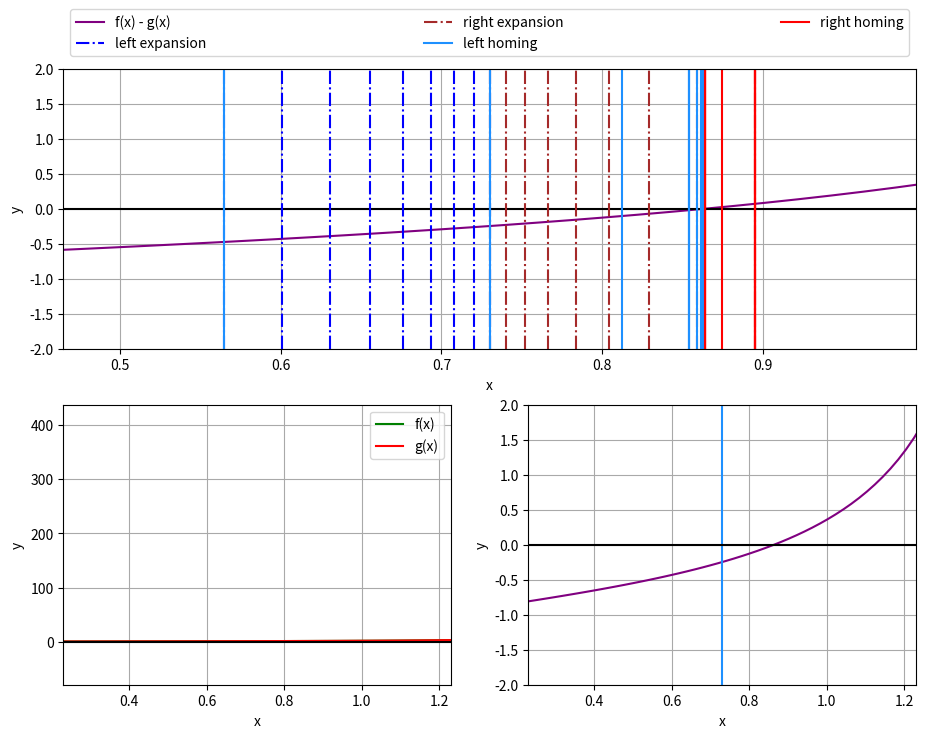

Reproduce this figure in Python.
#!/usr/bin/env python3

"""
This module finds the intersection of 2 functions using
the bisection method. 

This is not the most efficient implementation, but should 
demonstrate the basic idea.

For the plotting, see
http://matplotlib.org/users/gridspec.html
for the gridspec examples, and see
http://matplotlib.org/1.4.3/api/pyplot_summary.html
for a list of all the plotting functions
"""

import numpy as np
import matplotlib
# This is to make matplotlib ONLY print good png's. Cannot print to screen.
# See http://matplotlib.org/faq/usage_faq.html#what-is-a-backend
matplotlib.use('Agg')  
# This is the conventional way to import the plotting module
import matplotlib.pyplot as plt
# This will allow us to create a fancy layout
import matplotlib.gridspec as gs

def intersect(f, g, x0, tol=.001, plot=False):
    """
    This is the actual algorithm to perform the bisection.
    
    inputs:
        f - function -
            this should be a function that takes 1 number and returns a number
        g - function -
            this should be a function that takes 1 number and returns a number
        x0 - float -
            this should be the value for a first guess at when f and g intersect

    optional inputs:
        tol=.01 - float -
            The tolerance. The actual root will fall between 
            (output - .5*tol, output + .5*tol)
        plot=False - boolean -
            A boolean indicating whether we want to plot every
            step or not. If true, produces plots
    """
    if plot:
        # define a new figure 11in w x 8 in t
        plt.figure(figsize=(11,8))
        # define a 2x2 grid to lay plots on
        mygrid = gs.GridSpec(2,2)

        # define an axis in bottom left corner to hold the function plot
        funplot = plt.subplot(mygrid[1,0])
        # define an axis in bottom right corner to hold the delta plot
        dplot = plt.subplot(mygrid[1,1])
        # define an axis spanning the entire top to hold to algorithm plot
        alplot = plt.subplot(mygrid[0,:])

    # Define a new function named delta
    # This will output the difference f(x) - g(x)
    delta = lambda x: f(x) - g(x)

    if plot:
        # define the x range we are going to plot on all plots
        # a list of 100 values evenly spaced between x0-1 and x0+1
        x_vals = np.linspace(x0-1,x0+1,100) 

        # define the functions to plot
        f_vals = [f(x) for x in x_vals]
        g_vals = [g(x) for x in x_vals]
        delta_vals = [delta(x) for x in x_vals]

        ## plot the f and g functions on the funplot

        # make the f function green, with a solid line, and a figure legend f(x)
        funplot.plot(x_vals, f_vals, 'g-', label='f(x)')

        # make the g function red, with a solid line, and a figure legend g(x),
        # over the top of the f_plot
        funplot.plot(x_vals, f_vals, 'r-', label='g(x)')

        # Define the axes labels
        funplot.set_xlabel('x')
        funplot.set_ylabel('y')
        # Define the horizontal and vertical limits 
        funplot.set_xlim([x0-.5,x0+.5])
        # Create the grid
        funplot.grid(True, which='major', linestyle='-', color='darkgrey')
        funplot.axhline(0, linestyle='-',color='k')

        ## plot the delta function on the deltaplot, along with the initial guess

        # plot the delta function with a solid blue line
        dplot.plot(x_vals, delta_vals, linestyle='-', color='purple')

        # plot a black vertical line at the initial guess
        dplot.axvline(x0, color='dodgerblue')

        # Define the axes labels
        dplot.set_xlabel('x')
        dplot.set_ylabel('y')
        # Define the horizontal and vertical limits 
        dplot.set_xlim([x0-.5,x0+.5])
        dplot.set_ylim([-2,2])
        # Turn on the grid
        dplot.grid(True, which='major', linestyle='-', color='darkgrey')
        dplot.axhline(0, linestyle='-',color='k')

        ## plot the delta function on the alplot with a solid blue line
        alplot.plot(x_vals, delta_vals, linestyle='-', color='purple', label='f(x) - g(x)')

        # Define the axes labels
        alplot.set_xlabel('x')
        alplot.set_ylabel('y')
        # Define the horizontal and vertical limits 
        alplot.set_ylim([-2,2])
        # Turn on the grid
        alplot.grid(True)
        alplot.grid(True, which='major', linestyle='-', color='darkgrey')
        alplot.axhline(0, linestyle='-',color='k')

    # if delta(x0 - .5*tol) is on the opposite side of the intersection
    # as delta(x0 + .5*tol), the intersection MUST fall between x0-.5*tol
    # and x0 + .5*tol, so x0 is a solution
    if( ( delta(x0 - .5*tol ) <= 0) != ( delta(x0 + .5*tol) <= 0 ) ):

        # finalize the plots by adding legends, and saving the figure
        if plot:
            # Add legends. Only plots with labels will be added to the legend.
            funplot.legend()
            alplot.legend(bbox_to_anchor=(0., 1.02, 1., .102), loc=3, ncol=3, mode='expand')
            plt.savefig('bisection.png')

        # If x0 is a solution, return
        return x0

    # if x0 is not a solution, form a bracket which right now is
    # x0 to x0
    bnd = [x0, x0]

    # add the initial expansion lines, with labels, to alplot. Also set the xlim
    if plot:
        alplot.axvline(bnd[0], color='blue', linestyle='-.', label='left expansion')
        alplot.axvline(bnd[1], color='brown', linestyle='-.', label='right expansion')
   
    # Expand our brackets until delta(bnd[0]) and
    # delta(bnd[1]) are on opposite sides of the intersection,
    # meaning that a the intersection falls between bnd[0] and bnd[1]
    step_size = 10*tol
    while( ( delta(bnd[0]) <= 0 ) == ( delta(bnd[1]) <= 0) ):
        # move bnd[0] backwards
        bnd[0] -= step_size
        # move bnd[1] forwards
        bnd[1] += step_size
        # increase the step size for the next iteration.
        # this prevents taking tiny steps if we need large steps
        step_size *= 1.2
    
        # add the expansion lines, without labels, to alplot
        if plot:
            alplot.axvline(bnd[0], color='blue', linestyle='-.')
            alplot.axvline(bnd[1], color='brown', linestyle='-.')

    # add the initial homing lines, with labels, to alplot
    if plot:
        alplot.axvline(bnd[0], color='dodgerblue', linestyle='-', label='left homing')
        alplot.axvline(bnd[1], color='red', linestyle='-', label='right homing')
        alplot.set_xlim([bnd[0]-.1, bnd[1]+.1])
       
    # We now know that our bounds lie on opposite sides of 0,
    # so we can shrink our bounds, garunteeing that they remain
    # on opposite sides of the intersection. Thus our terminating condition
    # is when bnd[1] - bnd[0] < tol, since this implies that the
    # equal point lies in between bnd[0] and bnd[1] which has less
    # than tol room to wiggle.
    while bnd[1] - bnd[0] > tol: # while there is too much wiggle room
        test_bnd = .5*sum(bnd) # take the average position

        # check to see if we hit the intersection on the head
        dtb = delta(test_bnd)
        if dtb == 0:
            # finalize the plots by adding legends, and saving the figure
            if plot:
                # Add legends. Only plots with labels will be added to the legend.
                funplot.legend()
                alplot.legend(bbox_to_anchor=(0., 1.02, 1., .102), loc=3, ncol=3, mode='expand')
                plt.savefig('bisection.png')
            # if we hit the the intersection exactly, return it.
            # Return will escape the function and return the value
            return test_bnd

        # replace the bnd on the same side with test_bnd, so the bnd's get closer
        if( ( dtb <= 0 ) == ( delta(bnd[0]) <= 0 ) ):
            # if the both fall on the same size of the intersection, replace bnd[0]
            bnd[0] = test_bnd
        else: 
            # since test_bnd didn't fall on the same side of the intersection as bnd[0]
            # it must fall on the same side as bnd[1],
            # so replace it
            bnd[1] = test_bnd
    
        # add the homing lines, without labels, to alplot
        if plot:
            alplot.axvline(bnd[0], color='dodgerblue', linestyle='-')
            alplot.axvline(bnd[1], color='red', linestyle='-')

    # finalize the plots by adding legends, and saving the figure
    if plot:
        # Add legends. Only plots with labels will be added to the legend.
        funplot.legend()
        alplot.legend(bbox_to_anchor=(0., 1.02, 1., .102), loc=3, ncol=3, mode='expand')
        plt.savefig('bisection.png')
    # At this point, we know that bnd[1] and bnd[0] lie on opposite sides of the intersection
    # and bnd[1] - bnd[0] < tol, so the corerect answer is garunteed to fall within .5*tol of
    # .5*(bnd[1] + bnd[0])
    return .5*sum(bnd)

if __name__ == '__main__':
    f = np.tan
    g = lambda x: 1.2**x
    x = intersect(f,g,.73, plot=True)
    delta = lambda x: f(x) - g(x)
    print('intersection = {:f}\nf(x) - g(x) = {:f}'.format(x,delta(x)))
    print('delta(x+tol) = {}, delta(x-tol) = {}'.format(delta(x+.01),delta(x-.01)))
